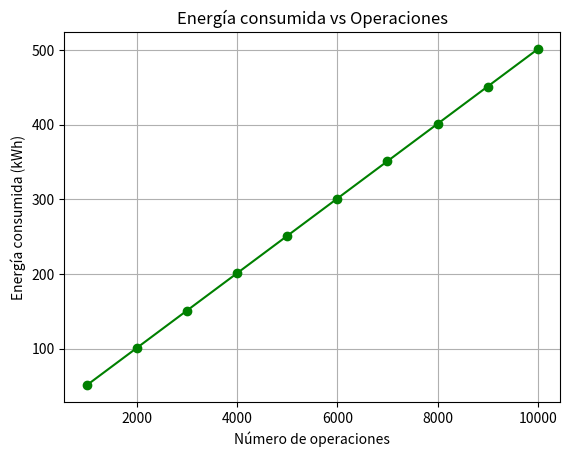

Write the Python code that produced this figure.
import matplotlib.pyplot as plt

# Función que calcula la energía consumida
def energia_consumida(operaciones, energia_por_operacion=0.05, energia_base=1):
    return energia_por_operacion * operaciones + energia_base

# Simulación para diferentes números de operaciones
operaciones = range(1000, 11000, 1000)  # Operaciones de 1000 a 10000 con incrementos de 1000
energias = [energia_consumida(o) for o in operaciones]

# Imprimir resultados
for o, energia in zip(operaciones, energias):
    print(f"Operaciones: {o} -> Energía consumida: {energia:.2f} kWh")

# Graficar
plt.plot(operaciones, energias, marker='o', color='green')
plt.title('Energía consumida vs Operaciones')
plt.xlabel('Número de operaciones')
plt.ylabel('Energía consumida (kWh)')
plt.grid()
plt.show()
